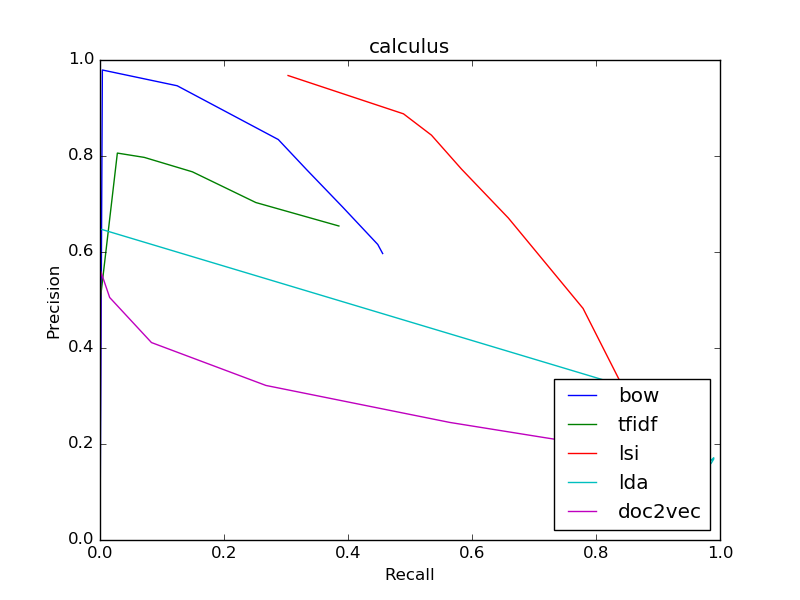

The file beside this chart, header and first rows:
bow
0.5968, 0.4559
0.5968, 0.4559
0.6157, 0.448
0.6935, 0.3915
0.7717, 0.3332
0.8343, 0.2876
0.9463, 0.1245
0.9792, 0.003814
0, 0.0
0, 0.0
0, 0.0
tfidf
0.6542, 0.3853
0.6542, 0.3853
0.7031, 0.2513
0.767, 0.1491
0.7971, 0.07141
0.8061, 0.028
0.5, 0.0004057
0, 0.0
0, 0.0
0, 0.0
0, 0.0
lsi
0.1852, 0.9004
0.1852, 0.9004
0.2114, 0.8863
0.2434, 0.8738
0.2779, 0.8594
0.3144, 0.8451
0.4825, 0.7791
0.6707, 0.6587
0.7726, 0.5831
0.8434, 0.5346
0.8878, 0.4895
lda
0.1598, 0.9857
0.1598, 0.9857
0.1687, 0.9899
0.1713, 0.9899
0.1656, 0.9852
0.1676, 0.9843
0.1795, 0.9793
0.2056, 0.9601
0.2374, 0.9369
0.2891, 0.9015
0.2892, 0.9263
doc2vec
0.1905, 0.8237
0.1905, 0.8237
0.1956, 0.7998
0.2008, 0.7735
0.2071, 0.7477
0.2131, 0.718
0.2449, 0.5642
0.322, 0.2676
0.4113, 0.08302
0.5053, 0.01558
0.56, 0.001136
